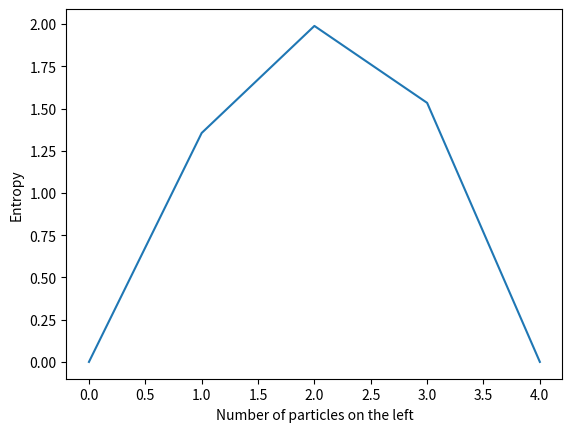

Write the Python code that produced this figure.
import numpy as np
import matplotlib.pyplot as plt

# Number of total particles
total_particles = 4

# Initialize arrays for particles in the right and left compartments
particles_right = np.full(total_particles, 1)
particles_left = np.zeros(total_particles)

# Number of configurations
num_configurations = 20
num_comparisons = (num_configurations * (num_configurations - 1)) / 2

# List to store the number of particles on the left
num_left_particles_list = []

# List to store the entropy values
entropy_values = []

# Iterate over possible number of particles on the left
for num_left_particles in range(total_particles + 1):
    num_left_particles_list.append(num_left_particles)
    
    # Array to store configurations
    configurations = np.zeros(num_configurations)
    
    # Generate configurations
    for config_index in range(num_configurations):
        configuration = 0
        count = 0
        
        # Assign particles to the left compartment randomly
        while count <= num_left_particles - 1:
            random_index = np.random.randint(0, total_particles)
            if particles_left[random_index] != 1:
                particles_left[random_index] = 1
                count += 1
        
        # Convert the configuration to a decimal number
        for particle_index in range(len(particles_left)):
            if particles_left[particle_index] == 1:
                configuration += (2 ** particle_index)
        
        # Reset particle arrays for the next configuration
        particles_right = np.full(total_particles, 1)
        particles_left = np.zeros(total_particles)
        
        # Store the configuration
        configurations[config_index] = configuration
    
    # Find unique configurations
    unique_configurations = []
    for config in configurations:
        is_unique = 0
        
        # Loop to check uniqueness
        for unique_config in unique_configurations:
            if config == unique_config:
                is_unique = 1
                break
        
        if is_unique==0:
            unique_configurations.append(config)
    
    # Calculate entropy
    num_coincidence = 0
    for unique_config in unique_configurations:
        num_occurrences = 0
        for config in configurations:
            if unique_config == config:
                num_occurrences += 1
        num_coincidence += (num_occurrences * (num_occurrences - 1)) / 2

    # Calculate the relative number
    relative_number = num_coincidence / num_comparisons
    tau = 1 / relative_number
    
    # Calculate entropy and append to the list
    entropy_values.append(np.log(tau))

# Plotting the results
plt.plot(num_left_particles_list, entropy_values)
plt.xlabel('Number of particles on the left')
plt.ylabel('Entropy')
plt.show()
